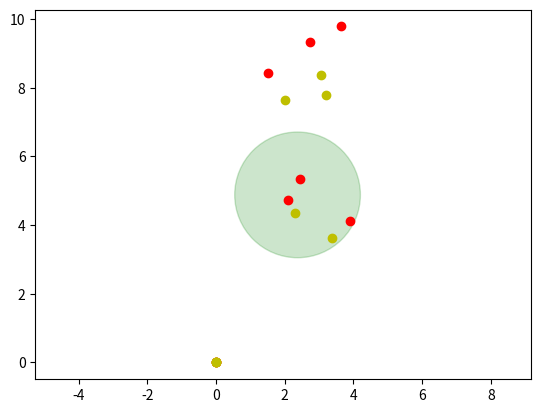

Write Python code to recreate this figure.
import numpy as np


def get_score(state, turn):

    score = 0

    t_coor = np.array([2.375, 4.88])
    coors = [np.array([state[i], state[i+1]]) for i in range(0, 32, 2)]
    dists = [np.linalg.norm(t_coor-coor) for coor in coors]
    print(dists)

    my = sorted(dists[turn::2])
    op = sorted(dists[1-turn::2])

    if my[0] < op[0]:
        for my_dist in my:
            if my_dist < op[0] and my_dist < 1.97:
                score += 1
            else:
                break
    else:
        for op_dist in op:
            if op_dist < my[0] and op_dist < 1.97:
                score -= 1
            else:
                break

    return score


turn = 0
a = "2.0982184 4.7319016 2.2926884 4.3659816 1.5026599 8.429892  3.365168\
 3.6378958 3.9152994 4.105887  0.        0.        0.        0.\
 0.        0.        2.4393454 5.341627  3.059396  8.368551  3.6513612\
 9.782874  3.190172  7.7989426 2.7498465 9.31777   1.9971638 7.640932\
 0.        0.        0.        0.       "
a = a.split()
a = [float(x) for x in a]
print(get_score(a, turn))

import matplotlib.pyplot as plt
a = [[a[i], a[i+1]] for i in range(0, 32, 2)]
my = np.asarray(a[turn::2])
op = np.asarray(a[1-turn::2])

cir = plt.Circle((2.375, 4.88), 1.83, color='g', alpha=0.2)
fig, ax = plt.subplots()
ax.add_artist(cir)
plt.scatter(my[:,0],my[:,1], color='r')
plt.scatter(op[:,0],op[:,1], color='y')
plt.axis('equal')
plt.show()
